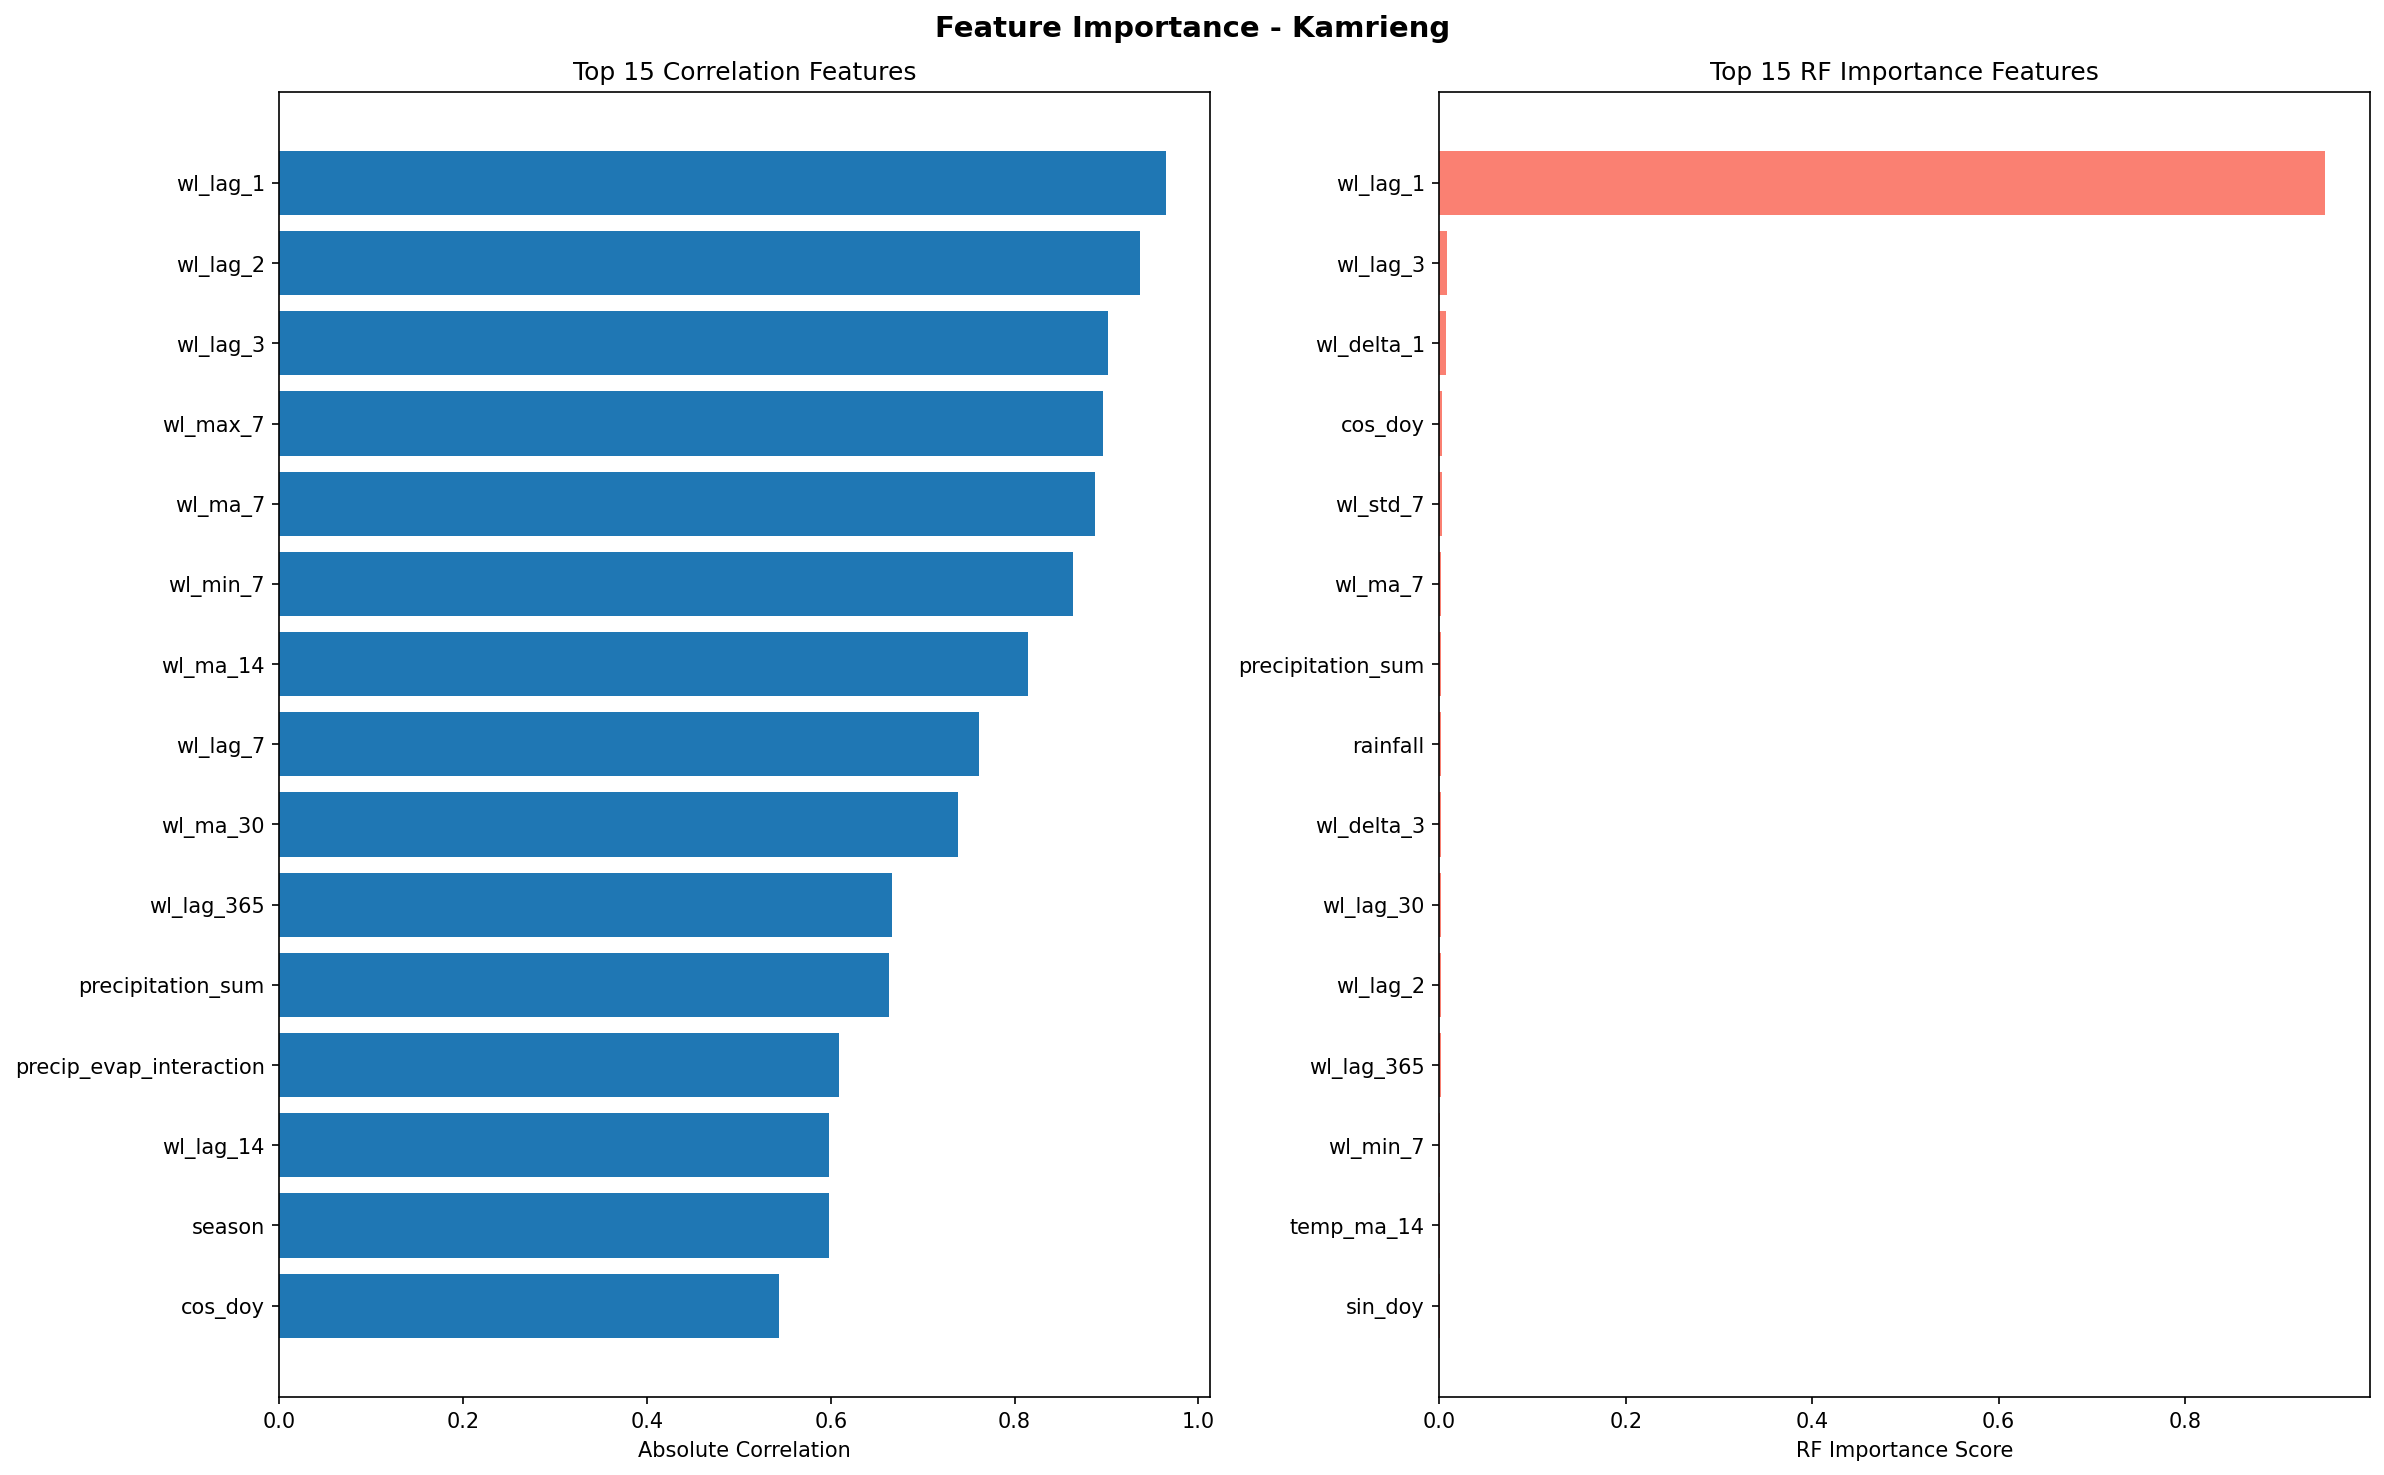

The data file committed next to this chart (first rows):
feature, correlation_score, rf_score
wl_lag_1, 0.9643, 0.9504
wl_lag_2, 0.9364, 0.001385
wl_lag_3, 0.9013, 0.008026
wl_max_7, 0.8965, 0.0009326
wl_ma_7, 0.8876, 0.001813
wl_min_7, 0.8636, 0.001182
wl_ma_14, 0.8147, 0.001042
wl_lag_7, 0.7609, 0.0009247
wl_ma_30, 0.7384, 0.0007596
wl_lag_365, 0.6665, 0.001357
precipitation_sum, 0.6633, 0.001638
precip_evap_interaction, 0.6087, 0.000988
wl_lag_14, 0.598, 0.000947
season, 0.5979, 7.21158481511582e-05
cos_doy, 0.5435, 0.002866
sin_doy, 0.526, 0.001046
rain_ma_14, 0.4994, 0.001023
wl_lag_30, 0.4855, 0.001428
rain_ma_7, 0.4179, 0.0009262
month, 0.3438, 0.0002839
wl_std_7, 0.3396, 0.002753
temp_ma_14, 0.2923, 0.001165
et0_fao_evapotranspiration, 0.2684, 0.000931
temp_ma_7, 0.247, 0.0008112
temp_lag_3, 0.2153, 0.0006271
wl_delta_3, 0.2055, 0.001444
rain_temp_interaction, 0.191, 0.0002831
temp_lag_1, 0.1908, 0.0009337
rain_lag_1, 0.1849, 0.0002476
rainfall, 0.1844, 0.001462
temperature_2m_max, 0.1797, 0.0009198
rain_lag_3, 0.1747, 0.0005315
wl_delta_1, 0.1564, 0.007275
rain_ratio, 0.004749, 0.001006
rain_delta_1, 0.001326, 0.0005389
